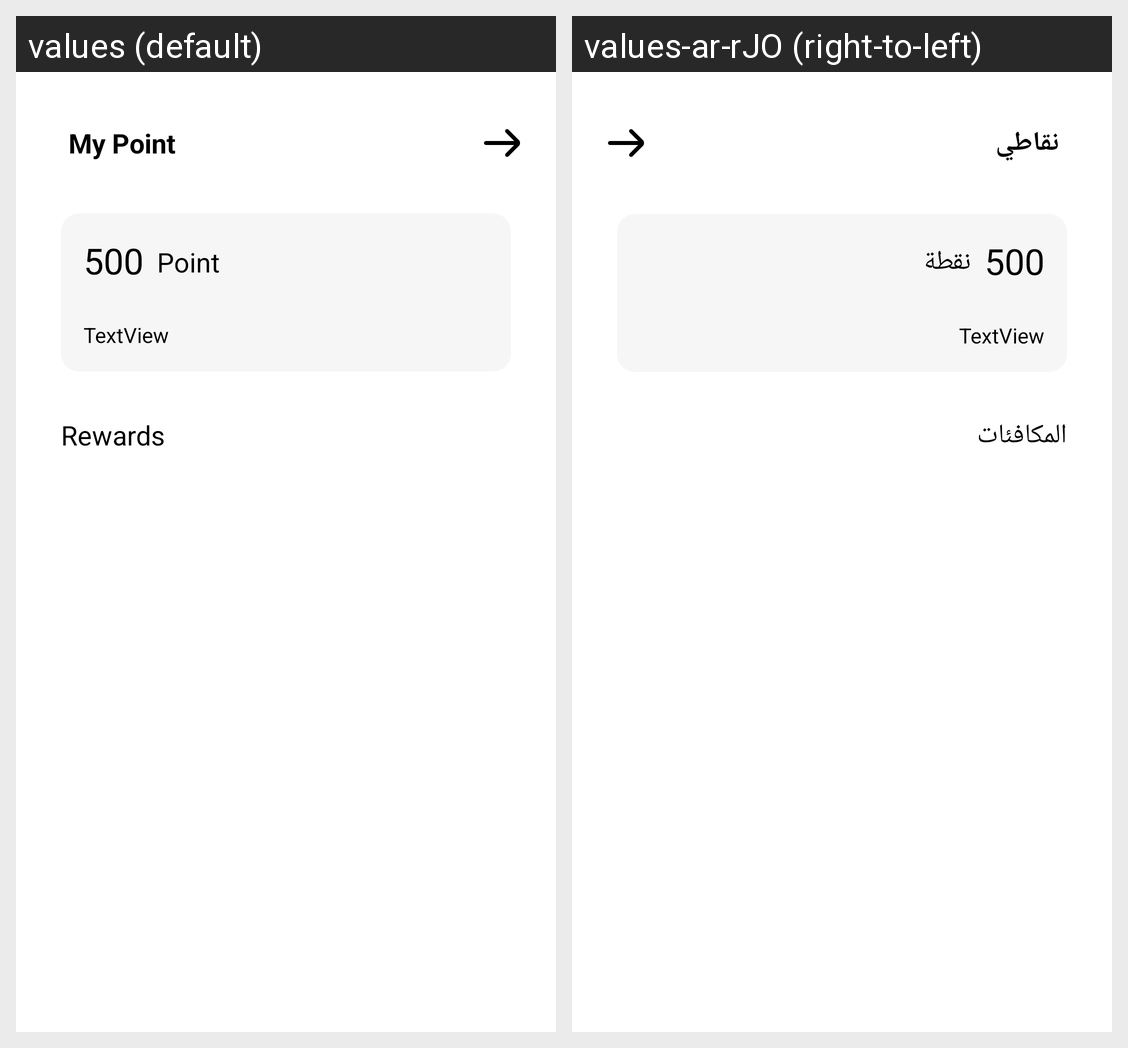

This grid shows one Android layout under two languages. Give, for every string resource on the screen, its name, the default text and each shown locale's text.
Android screen res/layout/fragment_my_point.xml rendered under 2 locales, left to right: values (default), values-ar-rJO (right-to-left). Device: Nexus 5 (rendered at 1080×1920; each locale shown at half size, 540×960, under a caption strip naming it); theme Theme.Avit.
Strings drawn on this screen, with the default value and each locale's value (text and hints the layout hard-codes, and strings that could not be matched under every locale, appear in the picture but are not listed):

rewards
  values: Rewards
  values-ar-rJO: المكافئات

my_point
  values: My Point
  values-ar-rJO: نقاطي

point
  values: Point
  values-ar-rJO: نقطة
